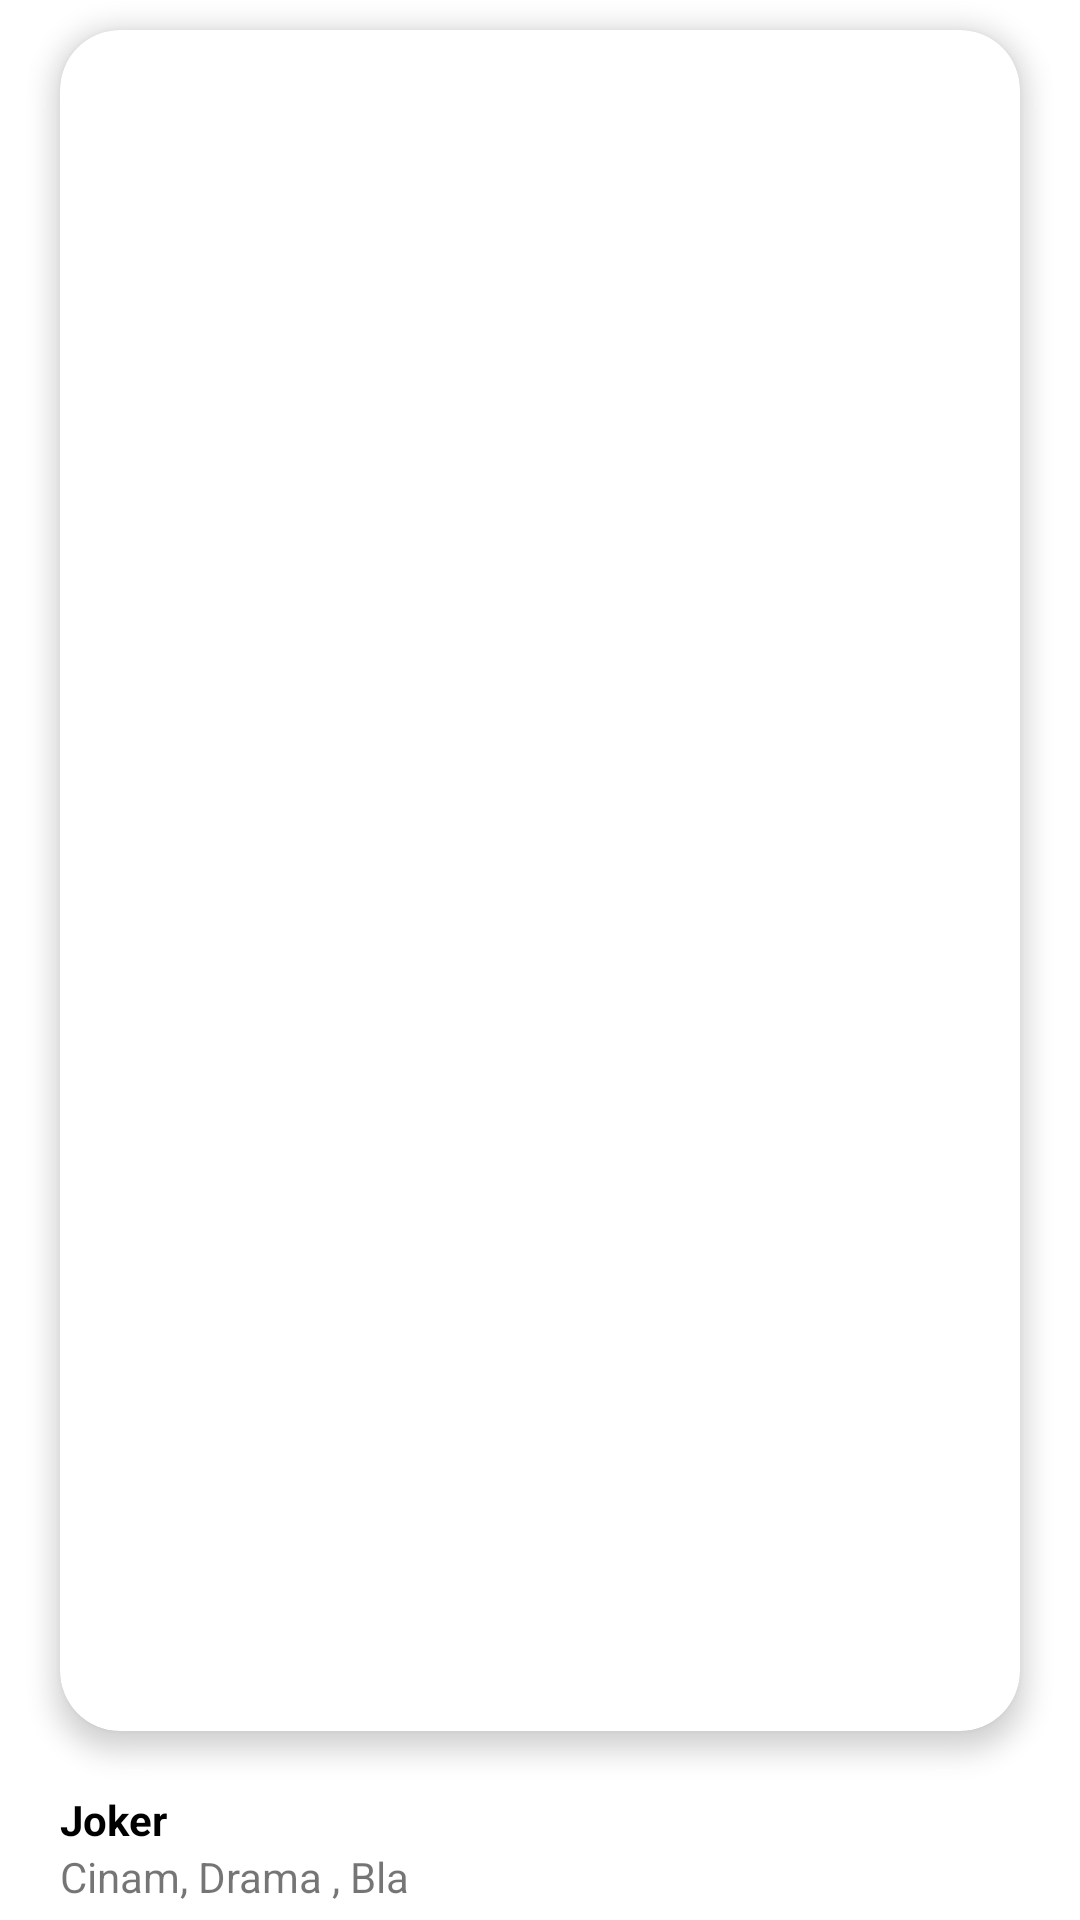

The Android layout XML behind this screen, and the referenced resources:
<!-- AndroidManifest.xml: application theme Theme.MoveApp -->
<!-- res/layout/fragment_home_page_item.xml -->
<?xml version="1.0" encoding="utf-8"?>
<androidx.appcompat.widget.LinearLayoutCompat xmlns:android="http://schemas.android.com/apk/res/android"
    xmlns:tools="http://schemas.android.com/tools"
    android:layout_width="match_parent"
    xmlns:app="http://schemas.android.com/apk/res-auto"
    android:orientation="vertical"
    android:layout_height="match_parent"
    tools:context=".HomePageItemFragment">

    <androidx.cardview.widget.CardView
        android:layout_width="match_parent"
        android:layout_height="0dp"
        android:layout_marginLeft="20dp"
        android:layout_marginTop="10dp"
        android:layout_marginRight="20dp"
        android:layout_marginBottom="10dp"
        android:layout_weight="1"
        app:cardCornerRadius="20dp"
        app:cardElevation="5dp">

        <ImageView
            android:layout_width="match_parent"
            android:layout_height="match_parent" />

    </androidx.cardview.widget.CardView>

    <androidx.appcompat.widget.LinearLayoutCompat
        android:layout_marginBottom="5dp"
        android:layout_marginTop="10dp"
        android:layout_marginLeft="20dp"
        android:layout_width="wrap_content"
        android:layout_height="wrap_content"
        android:orientation="vertical">


        <TextView
            android:layout_width="wrap_content"
            android:layout_height="wrap_content"
            android:text="Joker"
            android:textColor="@color/black"
            android:textStyle="bold" />

        <TextView
            android:layout_width="wrap_content"
            android:layout_height="wrap_content"
            android:text="Cinam, Drama , Bla " />

    </androidx.appcompat.widget.LinearLayoutCompat>

</androidx.appcompat.widget.LinearLayoutCompat>
<!-- resources referenced by this layout -->
<resources>
  <color name="black">#FF000000</color>
  <style name="Theme.MoveApp" parent="Theme.MaterialComponents.DayNight.NoActionBar">
          
          <item name="colorPrimary">@color/purple_500</item>
          <item name="colorPrimaryVariant">@color/purple_700</item>
          <item name="colorOnPrimary">@color/white</item>
  
  
  
          <item name="android:windowTranslucentStatus" tools:targetApi="kitkat">true</item>
  
          <item name="android:statusBarColor" tools:targetApi="lollipop">@android:color/transparent</item>
  
  
          
          <item name="colorSecondary">@color/teal_200</item>
          <item name="colorSecondaryVariant">@color/teal_700</item>
          <item name="colorOnSecondary">@color/black</item>
          
  
          
      </style>
  <color name="purple_500">#F3F5F7</color>
  <color name="purple_700">#F3F5F7</color>
  <color name="white">#FFFFFFFF</color>
  <color name="teal_200">#FF03DAC5</color>
  <color name="teal_700">#FF018786</color>
</resources>
